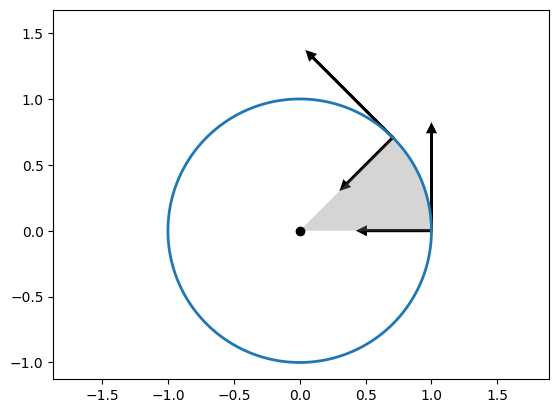

Reproduce this figure in Python.
from matplotlib import pyplot as plt
from matplotlib.patches import Polygon
import numpy as np
import math

plt.style.use('default')
fig = plt.figure()
ax = fig.add_subplot(111)
ax.axis('equal')
step = 1 / 1000
theta = np.arange(0, 2 * np.pi + step, step)
circle = np.cos(theta) + 1j * np.sin(theta)
ax.plot(circle.real, circle.imag, linewidth=2)
ax.plot([0], [0], 'ko')
#ax.plot([0, 0], [-1, 1], '0.8')
#ax.plot([-1, 1], [0, 0], '0.8')

ax.arrow(1, 0, 0, 0.75, fc='k', ec='k', linewidth=2, head_width=0.05, head_length=0.05)
ax.arrow(1, 0, -0.5, 0.0, fc='k', ec='k', linewidth=2, head_width=0.05, head_length=0.05)

ax.plot([0], [1.55], 'w')

ax.arrow(math.sqrt(2)/2, math.sqrt(2)/2, -math.sqrt(0.75 / 2), math.sqrt(0.75 / 2), fc='k', ec='k', linewidth=2, head_width=0.05, head_length=0.05)
ax.arrow(math.sqrt(2)/2, math.sqrt(2)/2, -math.sqrt(2) / 4, -math.sqrt(2) / 4, fc='k', ec='k', linewidth=2, head_width=0.05, head_length=0.05)

theta2 = np.arange(0, 0.25 * np.pi + step, step)
qcircle = np.cos(theta2) + 1j * np.sin(theta2)

verts = [(0, 0)] + list(zip(qcircle.real, qcircle.imag))
poly = Polygon(verts, **{'facecolor': 'grey', 'alpha': 0.33})

ax.add_patch(poly)

plt.show()
